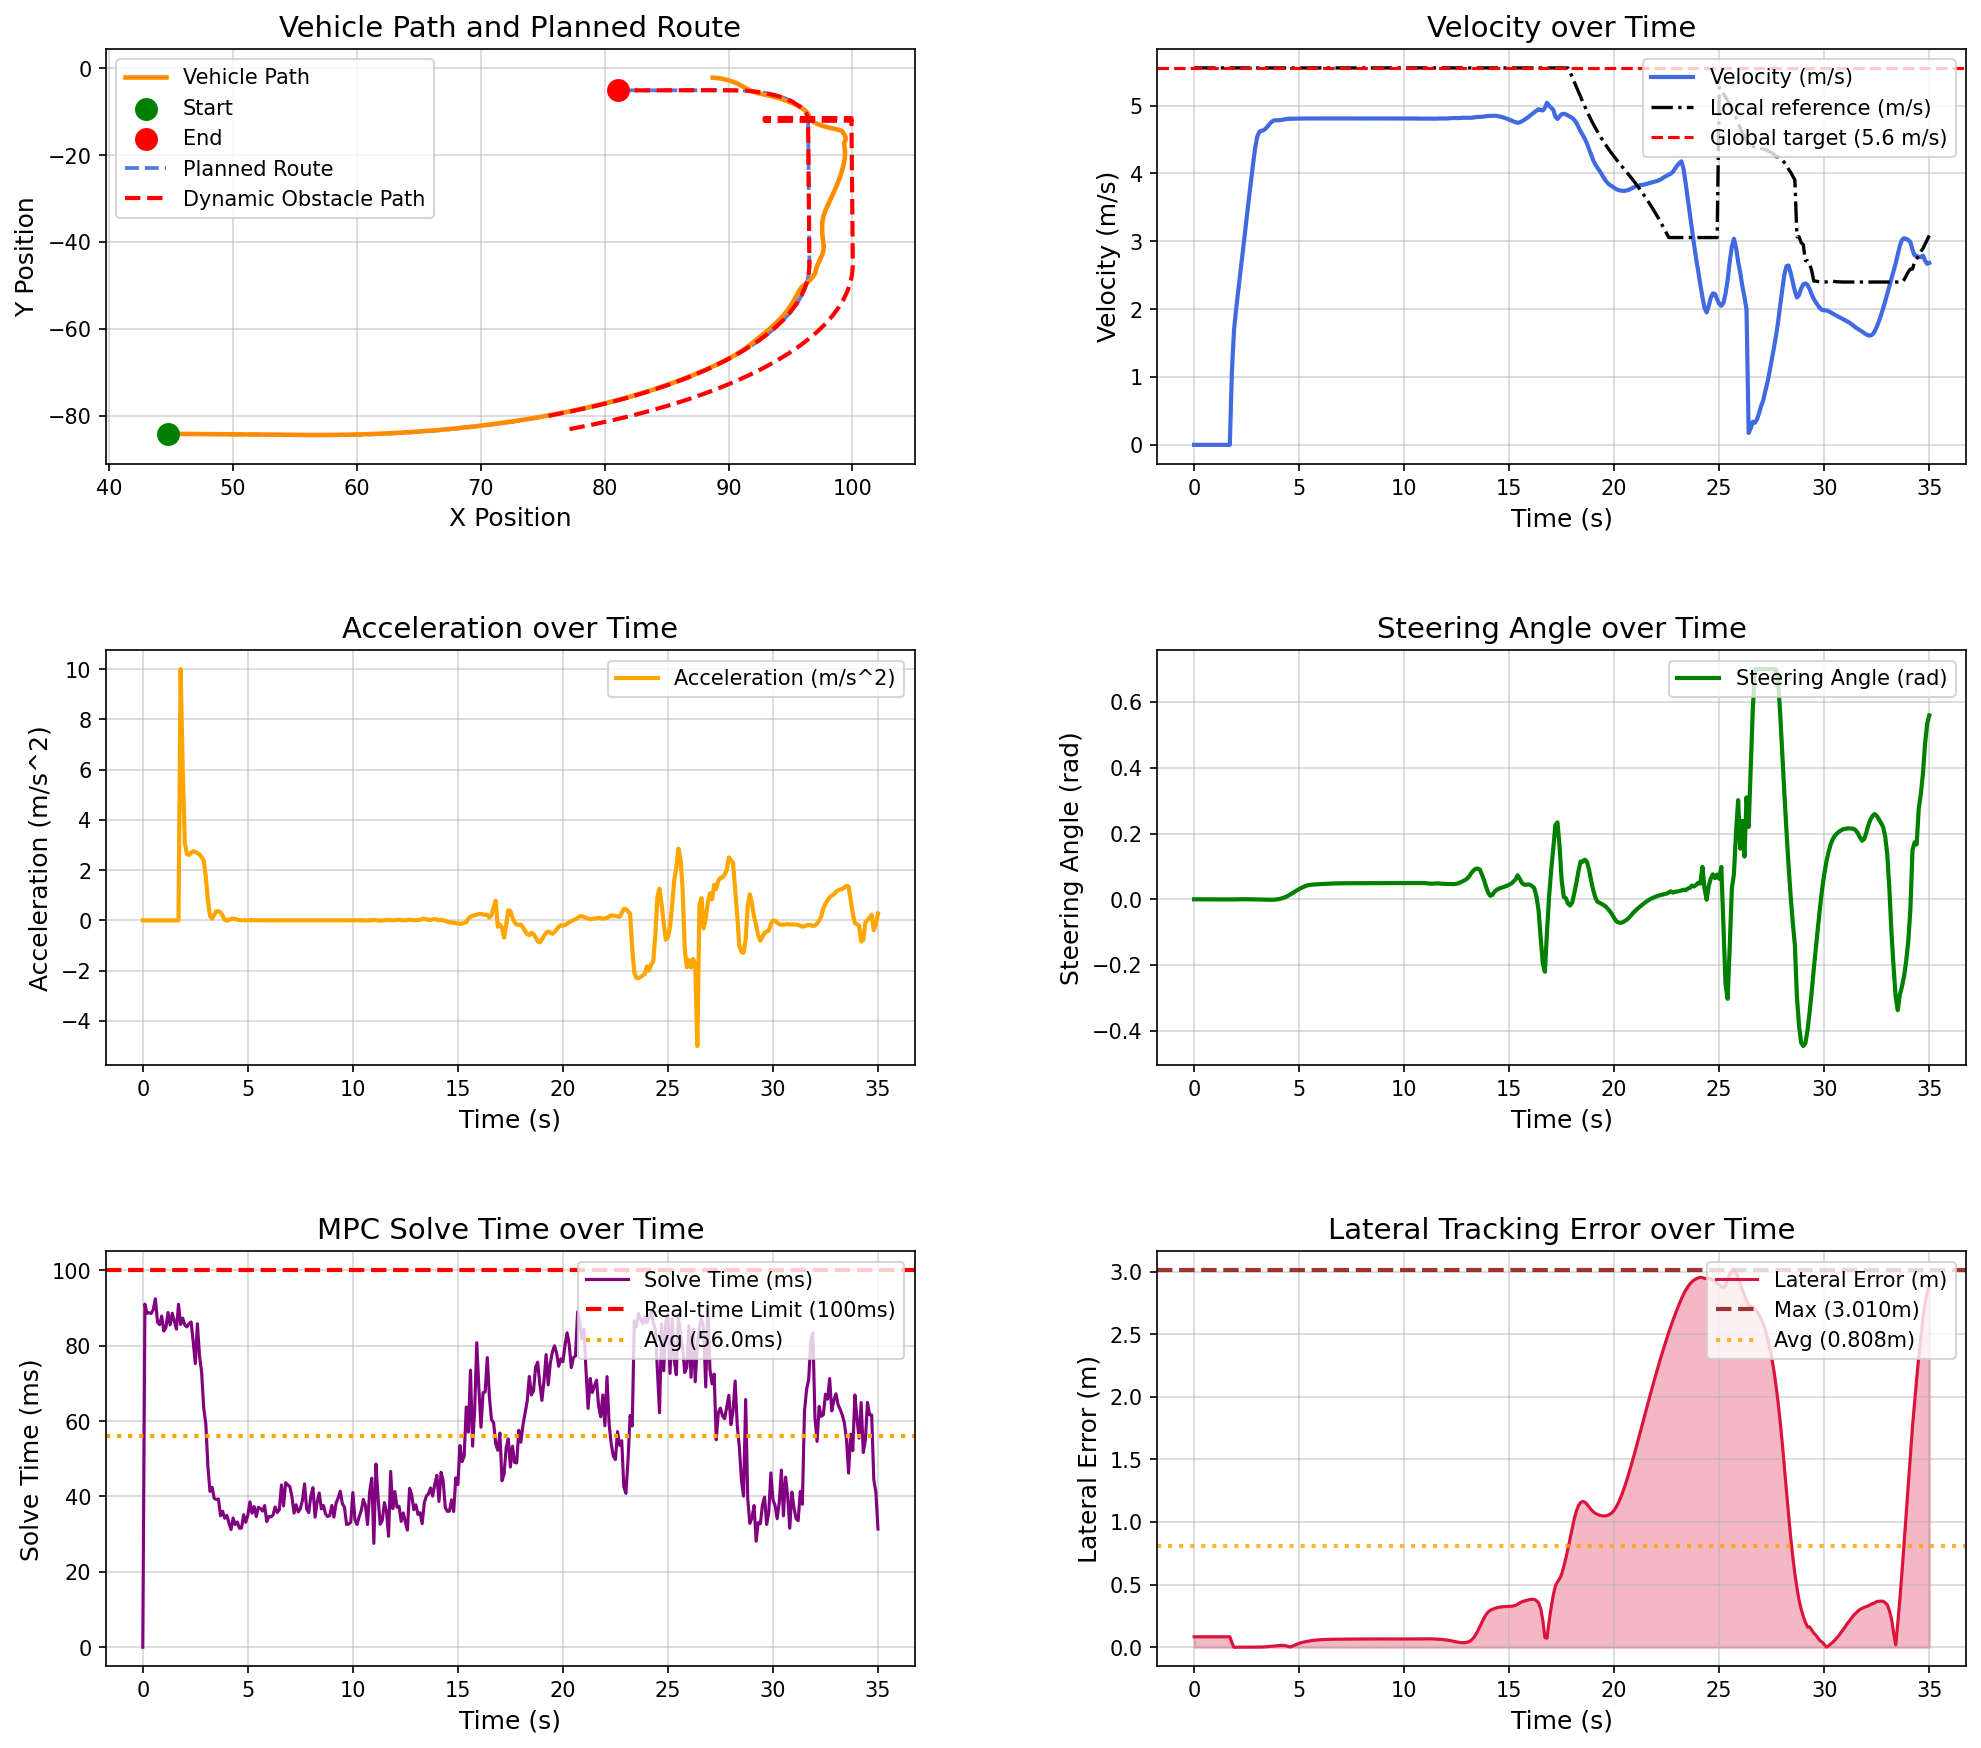

Data behind this chart, as committed beside it:
场景, step, time, x, y, yaw, speed, ac, steer, solve_time, lat_error, min_obstacle_dist, 
opportunistic_lane_change_blocked_town05, 0, 0.000000, 44.78, -84.13, -1.444, 0.000000, 0.000000, 0.000000, 0.000000, 0.08375, , 
opportunistic_lane_change_blocked_town05, 1, 0.1, 44.78, -84.13, -1.444, 0.000000, -0.000000, -0.000043, 91.01, 0.08375, 20.48, 
opportunistic_lane_change_blocked_town05, 2, 0.2, 44.78, -84.13, -1.444, 0.000000, -0.000000, -0.000118, 88.62, 0.08375, 18.99, 
opportunistic_lane_change_blocked_town05, 3, 0.3, 44.78, -84.13, -1.444, 0.000000, 0.000000, -0.000174, 88.73, 0.08375, 19.18, 
opportunistic_lane_change_blocked_town05, 4, 0.4, 44.78, -84.13, -1.444, 0.000000, 0.000000, -0.000314, 88.52, 0.08375, 18.67, 
opportunistic_lane_change_blocked_town05, 5, 0.5, 44.78, -84.13, -1.444, 0.000000, 0.000000, -0.000344, 89.62, 0.08375, 18.68, 
opportunistic_lane_change_blocked_town05, 6, 0.6, 44.78, -84.13, -1.444, 0.000000, -0.000000, -0.000353, 92.44, 0.08375, 19.12, 
opportunistic_lane_change_blocked_town05, 7, 0.7, 44.78, -84.13, -1.444, 0.000000, -0.000000, -0.000365, 86.19, 0.08375, 19.34, 
opportunistic_lane_change_blocked_town05, 8, 0.8, 44.78, -84.13, -1.444, 0.000000, -0.000000, -0.000374, 85.57, 0.08375, 19.56, 
opportunistic_lane_change_blocked_town05, 9, 0.9, 44.78, -84.13, -1.444, 0.000000, 0.000000, -0.000376, 87.87, 0.08375, 20.22, 
opportunistic_lane_change_blocked_town05, 10, 1, 44.78, -84.13, -1.444, 0.000000, -0.000000, -0.000381, 83.9, 0.08375, 20.41, 
opportunistic_lane_change_blocked_town05, 11, 1.1, 44.78, -84.13, -1.444, 0.000000, 0.000000, -0.000389, 84.8, 0.08375, 20.5, 
opportunistic_lane_change_blocked_town05, 12, 1.2, 44.78, -84.13, -1.444, 0.000000, -0.000000, -0.000398, 88.82, 0.08375, 20.46, 
opportunistic_lane_change_blocked_town05, 13, 1.3, 44.78, -84.13, -1.444, 0.000000, 0.000000, -0.000398, 85.51, 0.08375, 20.67, 
opportunistic_lane_change_blocked_town05, 14, 1.4, 44.78, -84.13, -1.444, 0.000000, 0.000000, -0.000395, 88.62, 0.08375, 21.43, 
opportunistic_lane_change_blocked_town05, 15, 1.5, 44.78, -84.13, -1.444, 0.000000, -0.000000, -0.000393, 86.54, 0.08375, 21.73, 
opportunistic_lane_change_blocked_town05, 16, 1.6, 44.78, -84.13, -1.444, 0.000000, 0.000000, -0.000389, 84.39, 0.08375, 22.06, 
opportunistic_lane_change_blocked_town05, 17, 1.7, 44.78, -84.13, -1.444, 0.000000, 0.000000, -0.000387, 91, 0.08375, 22.14, 
opportunistic_lane_change_blocked_town05, 18, 1.8, 44.82, -84.13, -1.445, 1.084, 10, -0.000391, 85.64, 0.03514, 22.14, 
opportunistic_lane_change_blocked_town05, 19, 1.9, 44.97, -84.13, -1.459, 1.691, 6.07, -0.000443, 87.29, 0.000007, 22.08, 
opportunistic_lane_change_blocked_town05, 20, 2, 45.16, -84.14, -1.461, 1.999, 3.074, -0.000215, 85.49, 0.000088, 21.84, 
opportunistic_lane_change_blocked_town05, 21, 2.1, 45.37, -84.14, -1.461, 2.264, 2.646, -0.000040, 84.99, 0.000177, 21.72, 
opportunistic_lane_change_blocked_town05, 22, 2.2, 45.61, -84.15, -1.461, 2.524, 2.602, 0.000090, 85.82, 0.000241, 21.59, 
opportunistic_lane_change_blocked_town05, 23, 2.3, 45.88, -84.16, -1.46, 2.793, 2.697, 0.000170, 86.31, 0.000285, 21.45, 
opportunistic_lane_change_blocked_town05, 24, 2.4, 46.17, -84.16, -1.458, 3.068, 2.75, 0.000202, 81.07, 0.000324, 21.29, 
opportunistic_lane_change_blocked_town05, 25, 2.5, 46.49, -84.17, -1.456, 3.341, 2.726, 0.000188, 75.23, 0.000349, 21.05, 
opportunistic_lane_change_blocked_town05, 26, 2.6, 46.84, -84.18, -1.454, 3.608, 2.674, 0.000131, 85.83, 0.000377, 21.03, 
opportunistic_lane_change_blocked_town05, 27, 2.7, 47.22, -84.19, -1.454, 3.871, 2.621, 0.000037, 77.27, 0.000406, 20.84, 
opportunistic_lane_change_blocked_town05, 28, 2.8, 47.62, -84.2, -1.455, 4.122, 2.516, -0.000102, 72.96, 0.000473, 20.64, 
opportunistic_lane_change_blocked_town05, 29, 2.9, 48.04, -84.21, -1.458, 4.36, 2.381, -0.000288, 63.46, 0.000635, 20.41, 
opportunistic_lane_change_blocked_town05, 30, 3, 48.49, -84.22, -1.464, 4.535, 1.745, -0.000517, 59.24, 0.000899, 20.18, 
opportunistic_lane_change_blocked_town05, 31, 3.1, 48.95, -84.23, -1.474, 4.612, 0.7682, -0.000784, 47.86, 0.001325, 19.94, 
opportunistic_lane_change_blocked_town05, 32, 3.2, 49.41, -84.25, -1.488, 4.629, 0.1761, -0.001057, 41.33, 0.001946, 19.69, 
opportunistic_lane_change_blocked_town05, 33, 3.3, 49.87, -84.26, -1.506, 4.636, 0.07255, -0.001296, 42.45, 0.002786, 19.36, 
opportunistic_lane_change_blocked_town05, 34, 3.4, 50.34, -84.27, -1.526, 4.659, 0.2231, -0.001474, 39.48, 0.003800, 19.26, 
opportunistic_lane_change_blocked_town05, 35, 3.5, 50.8, -84.28, -1.549, 4.695, 0.3613, -0.001592, 39.21, 0.004999, 19, 
opportunistic_lane_change_blocked_town05, 36, 3.6, 51.27, -84.3, -1.572, 4.731, 0.3638, -0.001629, 39.35, 0.006346, 18.75, 
opportunistic_lane_change_blocked_town05, 37, 3.7, 51.75, -84.31, -1.595, 4.764, 0.3238, -0.001539, 34.88, 0.007910, 18.49, 
opportunistic_lane_change_blocked_town05, 38, 3.8, 52.23, -84.33, -1.615, 4.782, 0.181, -0.001225, 36.08, 0.009652, 18.22, 
opportunistic_lane_change_blocked_town05, 39, 3.9, 52.71, -84.34, -1.626, 4.785, 0.02903, -0.000659, 34.22, 0.01156, 17.96, 
opportunistic_lane_change_blocked_town05, 40, 4, 53.18, -84.35, -1.625, 4.784, -0.01034, 0.000266, 35, 0.01343, 17.69, 
opportunistic_lane_change_blocked_town05, 41, 4.1, 53.66, -84.37, -1.606, 4.785, 0.01954, 0.001592, 32.98, 0.01489, 17.35, 
opportunistic_lane_change_blocked_town05, 42, 4.2, 54.14, -84.38, -1.563, 4.791, 0.05738, 0.003355, 31.22, 0.01533, 17.23, 
opportunistic_lane_change_blocked_town05, 43, 4.3, 54.62, -84.39, -1.49, 4.798, 0.06848, 0.005594, 34.27, 0.01407, 16.96, 
opportunistic_lane_change_blocked_town05, 44, 4.4, 55.1, -84.4, -1.377, 4.803, 0.05284, 0.008354, 32.53, 0.01048, 16.7, 
opportunistic_lane_change_blocked_town05, 45, 4.5, 55.58, -84.41, -1.219, 4.806, 0.02831, 0.01163, 33.23, 0.004671, 16.43, 
opportunistic_lane_change_blocked_town05, 46, 4.6, 56.06, -84.41, -1.009, 4.807, 0.01061, 0.01535, 31.56, 0.002661, 16.16, 
opportunistic_lane_change_blocked_town05, 47, 4.7, 56.54, -84.41, -0.7418, 4.807, 0.004547, 0.01937, 31.63, 0.01064, 15.89, 
opportunistic_lane_change_blocked_town05, 48, 4.8, 57.02, -84.41, -0.416, 4.808, 0.006185, 0.02347, 35.15, 0.01838, 15.63, 
opportunistic_lane_change_blocked_town05, 49, 4.9, 57.5, -84.41, -0.03278, 4.808, 0.009376, 0.02747, 33.14, 0.02543, 15.28, 
opportunistic_lane_change_blocked_town05, 50, 5, 57.98, -84.39, 0.4043, 4.809, 0.01046, 0.03117, 35.03, 0.03169, 15.16, 
opportunistic_lane_change_blocked_town05, 51, 5.1, 58.46, -84.38, 0.8895, 4.81, 0.009153, 0.03445, 38.58, 0.03714, 14.89, 
opportunistic_lane_change_blocked_town05, 52, 5.2, 58.94, -84.36, 1.385, 4.811, 0.009669, 0.03724, 35.58, 0.04099, 14.62, 
opportunistic_lane_change_blocked_town05, 53, 5.3, 59.42, -84.33, 1.947, 4.81, 0.002739, 0.04042, 37.33, 0.04446, 14.35, 
opportunistic_lane_change_blocked_town05, 54, 5.4, 59.9, -84.3, 2.548, 4.81, 0.004310, 0.04233, 34.65, 0.0477, 14.08, 
opportunistic_lane_change_blocked_town05, 55, 5.5, 60.38, -84.26, 3.17, 4.811, 0.005339, 0.04362, 37.13, 0.05062, 13.81, 
opportunistic_lane_change_blocked_town05, 56, 5.6, 60.86, -84.22, 3.805, 4.811, 0.005721, 0.04446, 36.79, 0.05327, 13.54, 
opportunistic_lane_change_blocked_town05, 57, 5.7, 61.34, -84.17, 4.449, 4.811, 0.005190, 0.04505, 36.11, 0.05563, 13.19, 
opportunistic_lane_change_blocked_town05, 58, 5.8, 61.82, -84.12, 5.1, 4.811, 0.003310, 0.04546, 37.6, 0.05747, 13.08, 
opportunistic_lane_change_blocked_town05, 59, 5.9, 62.3, -84.06, 5.756, 4.811, 0.001751, 0.04581, 33.34, 0.05898, 12.81, 
... 291 more rows
